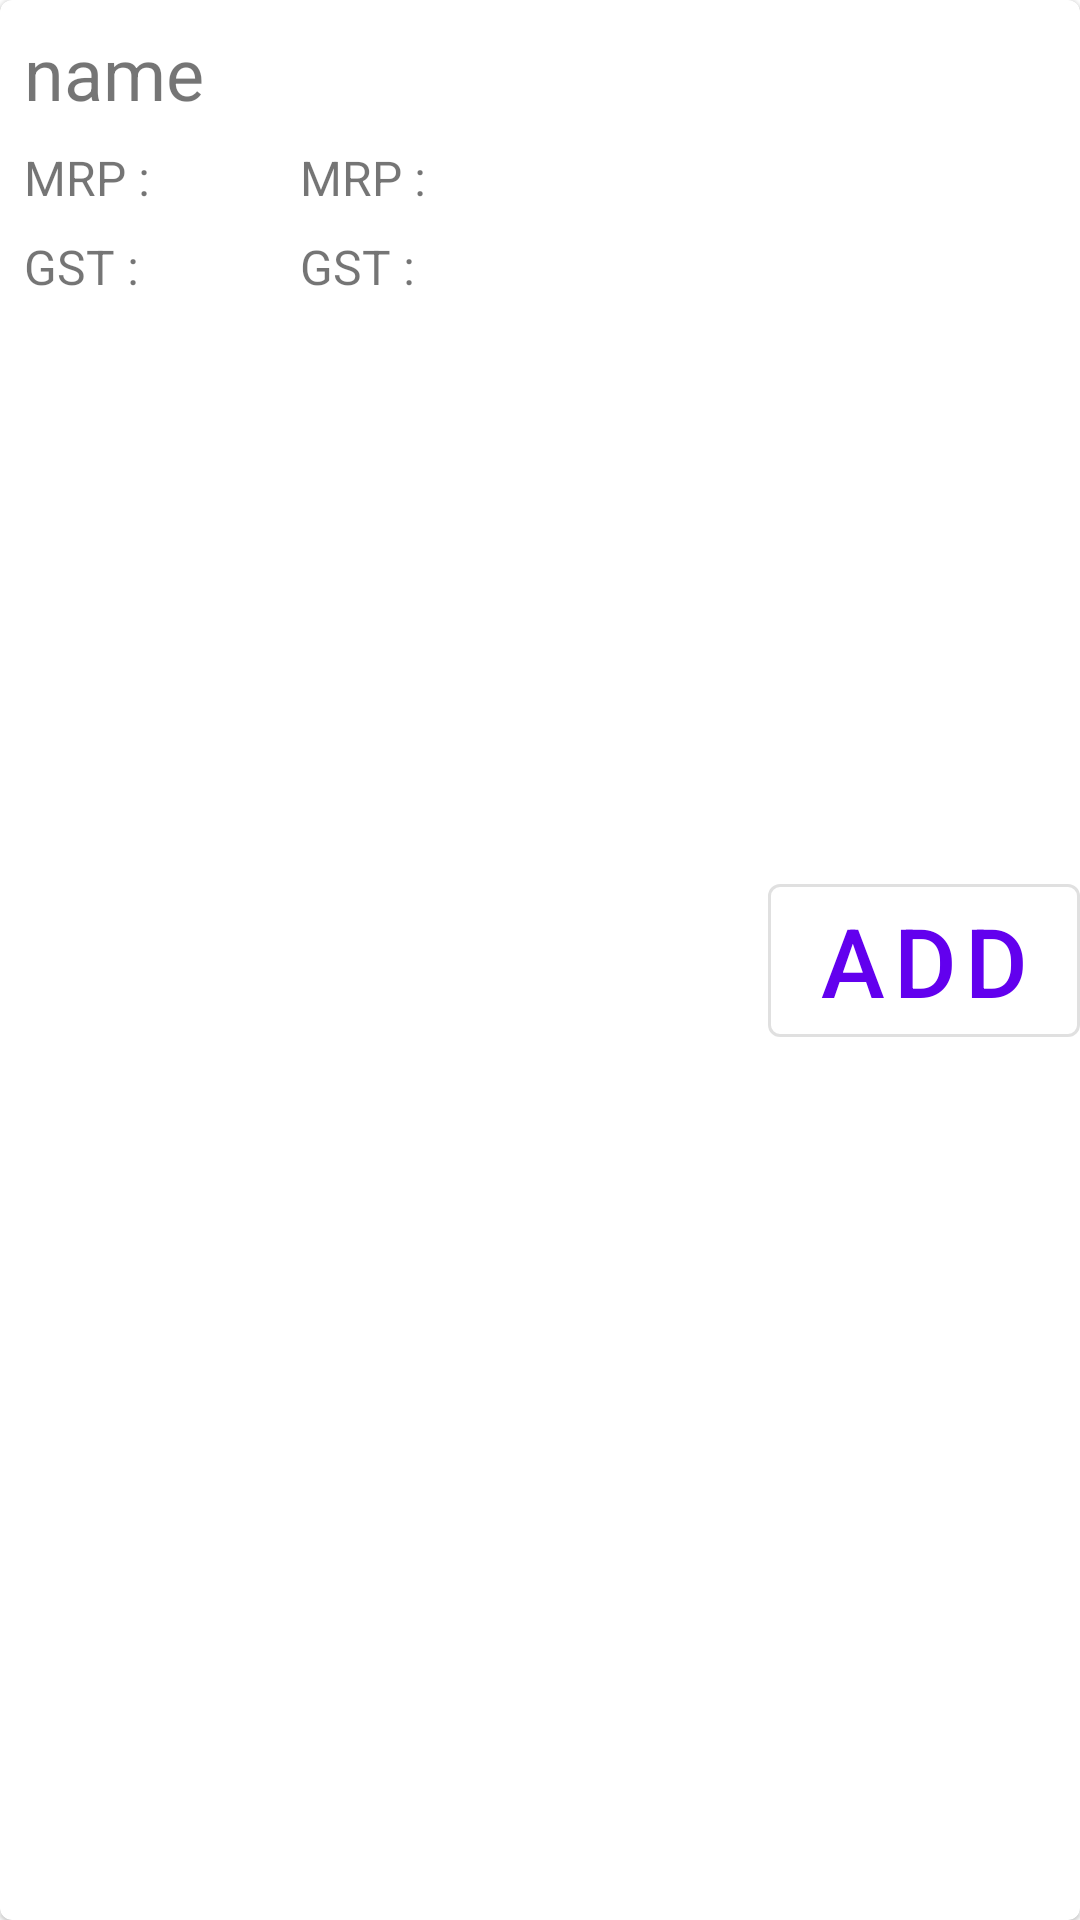

Write the Android layout XML for this screen, with the resource values it uses.
<!-- AndroidManifest.xml: application theme Theme.BillingMVVM -->
<!-- res/layout/card_in_contents.xml -->
<?xml version="1.0" encoding="utf-8"?>
<com.google.android.material.card.MaterialCardView xmlns:android="http://schemas.android.com/apk/res/android"
    android:layout_width="match_parent"
    android:layout_height="wrap_content"
    xmlns:app="http://schemas.android.com/apk/res-auto">
    <androidx.constraintlayout.widget.ConstraintLayout
        android:layout_width="match_parent"
        android:layout_height="match_parent">
        <com.google.android.material.textview.MaterialTextView
            android:layout_width="wrap_content"
            android:layout_height="wrap_content"
            android:id="@+id/itemName"
            android:layout_margin="8dp"

            android:textSize="24sp"
            android:text="@string/name"
            app:layout_constraintStart_toStartOf="parent"
            app:layout_constraintTop_toTopOf="parent"

            />

        <com.google.android.material.button.MaterialButton
            android:id="@+id/addBtn"
            android:layout_width="wrap_content"
            android:layout_height="wrap_content"
            android:text="@string/add"
            style="@style/Widget.MaterialComponents.Button.OutlinedButton"
            android:textSize="32sp"
            app:layout_constraintEnd_toEndOf="parent"
            app:layout_constraintTop_toTopOf="parent"
            app:layout_constraintBottom_toBottomOf="parent"/>
        <com.google.android.material.textview.MaterialTextView
            android:layout_width="wrap_content"
            android:layout_height="wrap_content"
            android:ems="4"
            android:id="@+id/mrptext"
            android:text="@string/mrp"
            android:textSize="16sp"
            app:layout_constraintStart_toStartOf="@id/itemName"
            app:layout_constraintTop_toBottomOf="@id/itemName"
            android:layout_marginTop="8dp"/>
        <com.google.android.material.textview.MaterialTextView
            android:layout_width="wrap_content"
            android:layout_height="wrap_content"
            android:id="@+id/itemMrp"
            android:text="@string/mrp"
            android:layout_marginLeft="16dp"
            android:textSize="16sp"
            app:layout_constraintStart_toEndOf="@id/mrptext"
            app:layout_constraintTop_toTopOf="@id/mrptext"/>
        <com.google.android.material.textview.MaterialTextView
            android:layout_width="wrap_content"
            android:layout_height="wrap_content"
            android:ems="4"
            android:id="@+id/gsttext"
            android:text="@string/gst"
            android:textSize="16sp"

            app:layout_constraintStart_toStartOf="@id/itemName"
            app:layout_constraintTop_toBottomOf="@id/mrptext"
            android:layout_marginTop="8dp"/>
        <com.google.android.material.textview.MaterialTextView
            android:layout_width="wrap_content"
            android:layout_height="wrap_content"
            android:id="@+id/itemGst"
            android:text="@string/gst"
            android:layout_marginLeft="16dp"
            android:textSize="16sp"
            app:layout_constraintStart_toEndOf="@id/gsttext"
            app:layout_constraintTop_toTopOf="@id/gsttext"/>


    </androidx.constraintlayout.widget.ConstraintLayout>


    </com.google.android.material.card.MaterialCardView>
<!-- resources referenced by this layout -->
<resources>
  <string name="add">ADD</string>
  <string name="gst">GST :</string>
  <string name="mrp">MRP :</string>
  <string name="name">name</string>
  <style name="Theme.BillingMVVM" parent="Theme.MaterialComponents.DayNight.DarkActionBar">
          
          <item name="colorPrimary">@color/purple_500</item>
          <item name="colorPrimaryVariant">@color/purple_700</item>
          <item name="colorOnPrimary">@color/white</item>
          
          <item name="colorSecondary">@color/teal_200</item>
          <item name="colorSecondaryVariant">@color/teal_700</item>
          <item name="colorOnSecondary">@color/black</item>
          
          <item name="android:statusBarColor" tools:targetApi="l">?attr/colorPrimaryVariant</item>
          
      </style>
  <color name="purple_500">#FF6200EE</color>
  <color name="purple_700">#FF3700B3</color>
  <color name="white">#FFFFFFFF</color>
  <color name="teal_200">#FF03DAC5</color>
  <color name="teal_700">#FF018786</color>
  <color name="black">#FF000000</color>
</resources>
